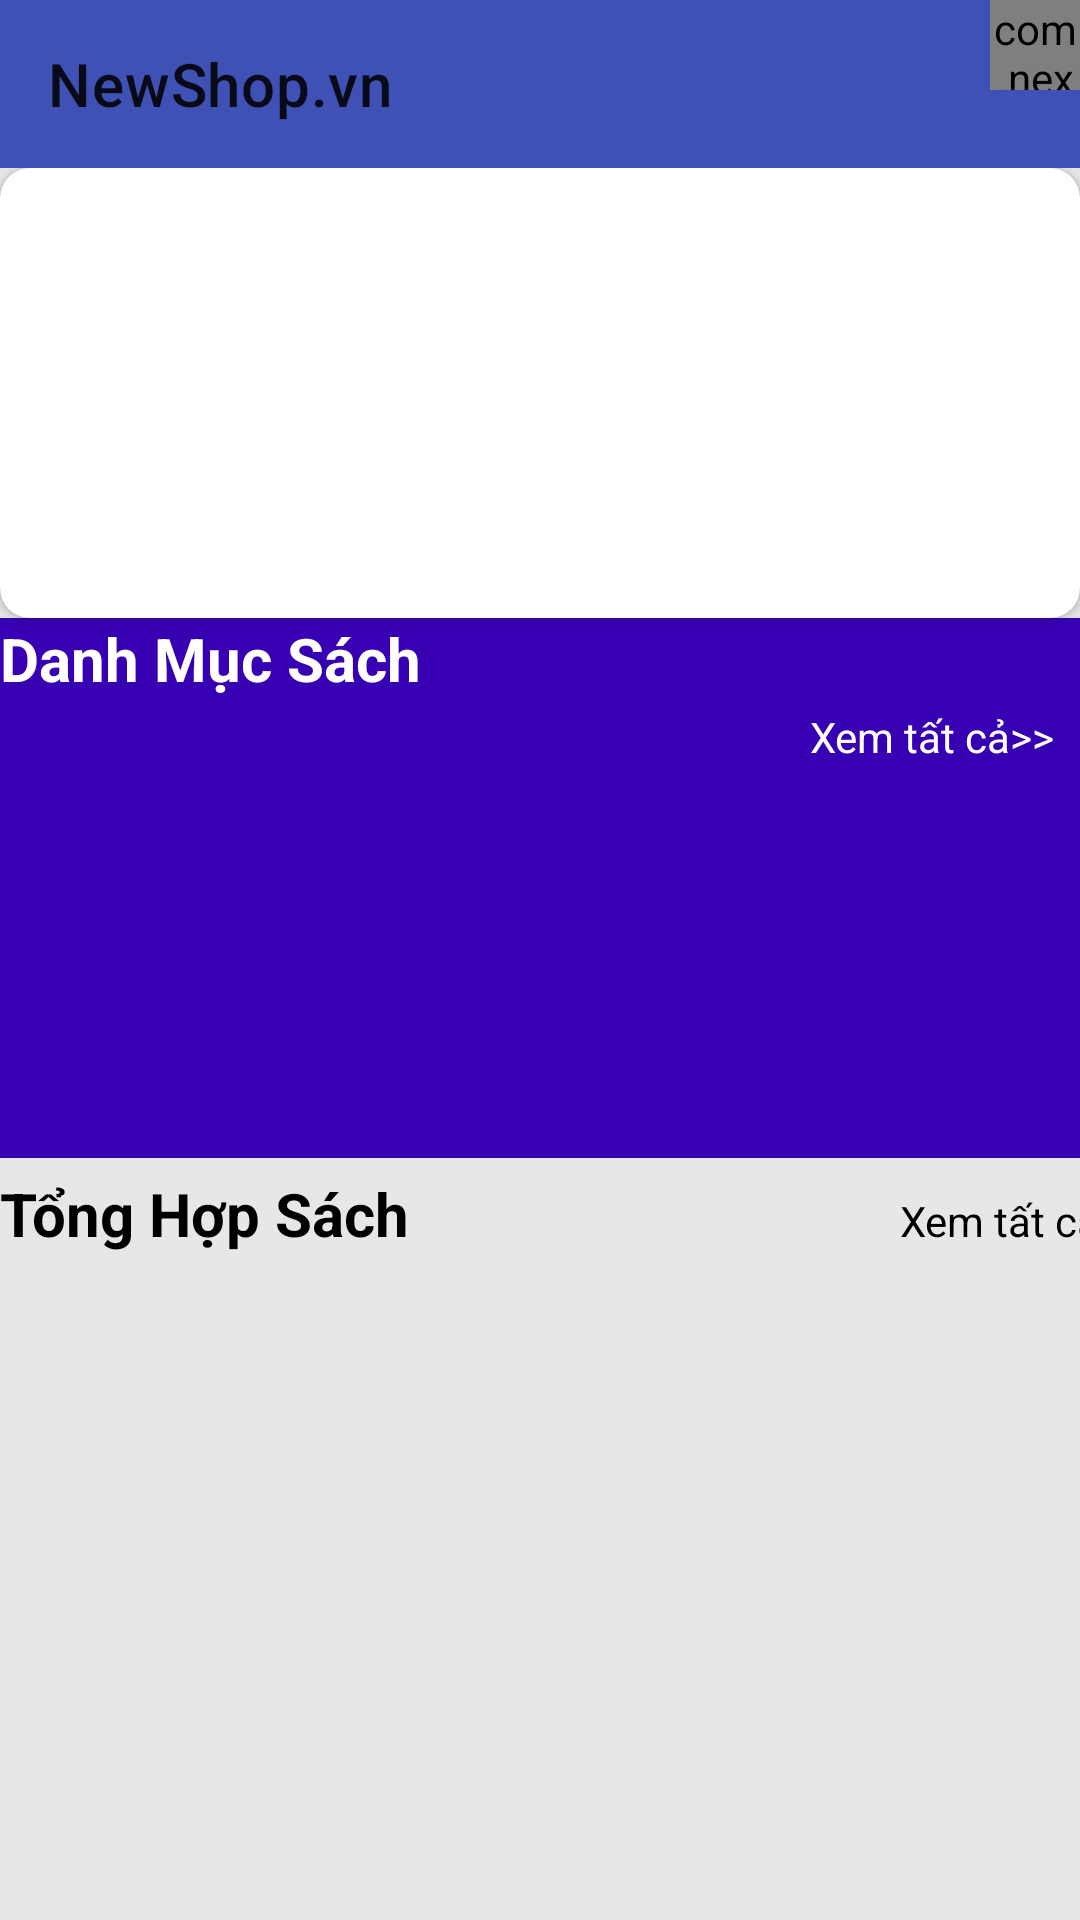

The Android layout XML behind this screen, and the referenced resources:
<!-- AndroidManifest.xml: application theme Theme.Hoangthanhphuc0861 -->
<!-- res/layout/homefragment.xml -->
<?xml version="1.0" encoding="utf-8"?>
<LinearLayout xmlns:android="http://schemas.android.com/apk/res/android"
    xmlns:app="http://schemas.android.com/apk/res-auto"
    xmlns:tools="http://schemas.android.com/tools"
    android:layout_width="match_parent"
    android:layout_height="match_parent"
    android:background="#E8E6E6"
    android:orientation="vertical"
    >


<androidx.appcompat.widget.Toolbar
    android:id="@+id/androidxtoolbar"
    android:layout_width="match_parent"
    app:title="NewShop.vn"
    android:background="#3F51B5"
    android:layout_height="?attr/actionBarSize">

    <LinearLayout
        android:layout_width="wrap_content"
        android:layout_gravity="right"
        android:orientation="horizontal"
        android:layout_height="?attr/actionBarSize">

        <ImageView
            android:id="@+id/imgsearch"
            android:layout_marginTop="10dp"
            android:layout_marginRight="15dp"
            android:src="@drawable/ic_baseline_search_24"
            android:layout_width="40dp"
            android:layout_height="40dp"/>

        <FrameLayout
            android:id="@+id/trangchugiohang"
            android:layout_width="55dp"
            android:layout_height="?attr/actionBarSize">

            <ImageView
                android:layout_marginTop="10dp"
                android:src="@drawable/ic_baseline_shopping_cart_24"
                android:layout_width="40dp"
                android:layout_height="40dp"/>

            <com.nex3z.notificationbadge.NotificationBadge
                android:id="@+id/menu_sl"
                android:layout_gravity="top|right"
                android:layout_width="30dp"
                android:layout_height="30dp" />
        </FrameLayout>

    </LinearLayout>

</androidx.appcompat.widget.Toolbar>



    <ScrollView
        android:layout_width="match_parent"
        android:layout_height="match_parent">

        <LinearLayout
            android:layout_width="match_parent"
            android:layout_height="match_parent"
            android:orientation="vertical">

        <androidx.cardview.widget.CardView
            android:background="@color/white"
            android:layout_gravity="center"
            android:layout_width="360dp"
            android:layout_height="150dp"
            app:cardCornerRadius="10dp">
            <ViewFlipper
                android:id="@+id/viewflipper"
                android:layout_gravity="center"
                android:layout_marginTop="10dp"
                android:layout_marginBottom="10dp"
                android:layout_width="360dp"
                android:layout_height="150dp"
                />
        </androidx.cardview.widget.CardView>

        <LinearLayout
            android:layout_width="match_parent"
            android:orientation="vertical"
            android:background="@color/purple_700"
            android:layout_height="180dp">
            <TextView
                android:layout_width="match_parent"
                android:layout_height="30dp"
                android:background="@color/purple_700"
                android:text="Danh Mục Sách"
                android:textColor="@color/white"
                android:textSize="20dp"
                android:textStyle="bold" />

            <TextView
                android:textColor="@color/white"
                android:id="@+id/allnhomsach"
                android:text="Xem tất cả>>"
                android:layout_gravity="right"
                android:layout_width="90dp"
                android:layout_height="20dp"/>

            <androidx.recyclerview.widget.RecyclerView
                android:layout_width="match_parent"
                android:layout_height="115dp"
                android:background="@color/purple_700"
                android:id="@+id/rvChude"/>

        </LinearLayout>

        <LinearLayout
            android:layout_width="match_parent"
            android:orientation="horizontal"
            android:layout_marginTop="5dp"
            android:background="#E8E6E6"
            android:layout_height="30dp">

            <TextView
                android:layout_width="300dp"
                android:layout_height="40dp"

                android:text="Tổng Hợp Sách"
                android:textColor="@color/black"
                android:textSize="20dp"
                android:textStyle="bold" />

            <TextView
                android:textColor="@color/black"
                android:id="@+id/allsach"
                android:text="Xem tất cả>>"
                android:layout_width="100dp"
                android:layout_height="35dp"/>


        </LinearLayout>

        <androidx.recyclerview.widget.RecyclerView
            android:id="@+id/rvSach"
            android:background="#E8E6E6"
            android:layout_width="match_parent"
            android:layout_height="wrap_content"
            />

        </LinearLayout>
    </ScrollView>


</LinearLayout>
<!-- resources referenced by this layout -->
<resources>
  <style name="Theme.Hoangthanhphuc0861" parent="Theme.MaterialComponents.DayNight.NoActionBar">
          
          <item name="colorPrimary">#3F51B5</item>
          <item name="colorPrimaryVariant">#3F51B5</item>
          <item name="colorOnPrimary">@color/white</item>
          
          <item name="colorSecondary">@color/teal_200</item>
          <item name="colorSecondaryVariant">@color/teal_700</item>
          <item name="colorOnSecondary">@color/black</item>
          
          <item name="android:statusBarColor">?attr/colorPrimaryVariant</item>
          
      </style>
  <!-- not gathered from this repository: default colours our renderer supplied (Android Studio template values) -->
  <color name="purple_700">#FF3700B3</color>
  <color name="teal_200">#FF03DAC5</color>
  <color name="teal_700">#FF018786</color>
  <color name="black">#FF000000</color>
  <color name="white">#FFFFFFFF</color>
</resources>
